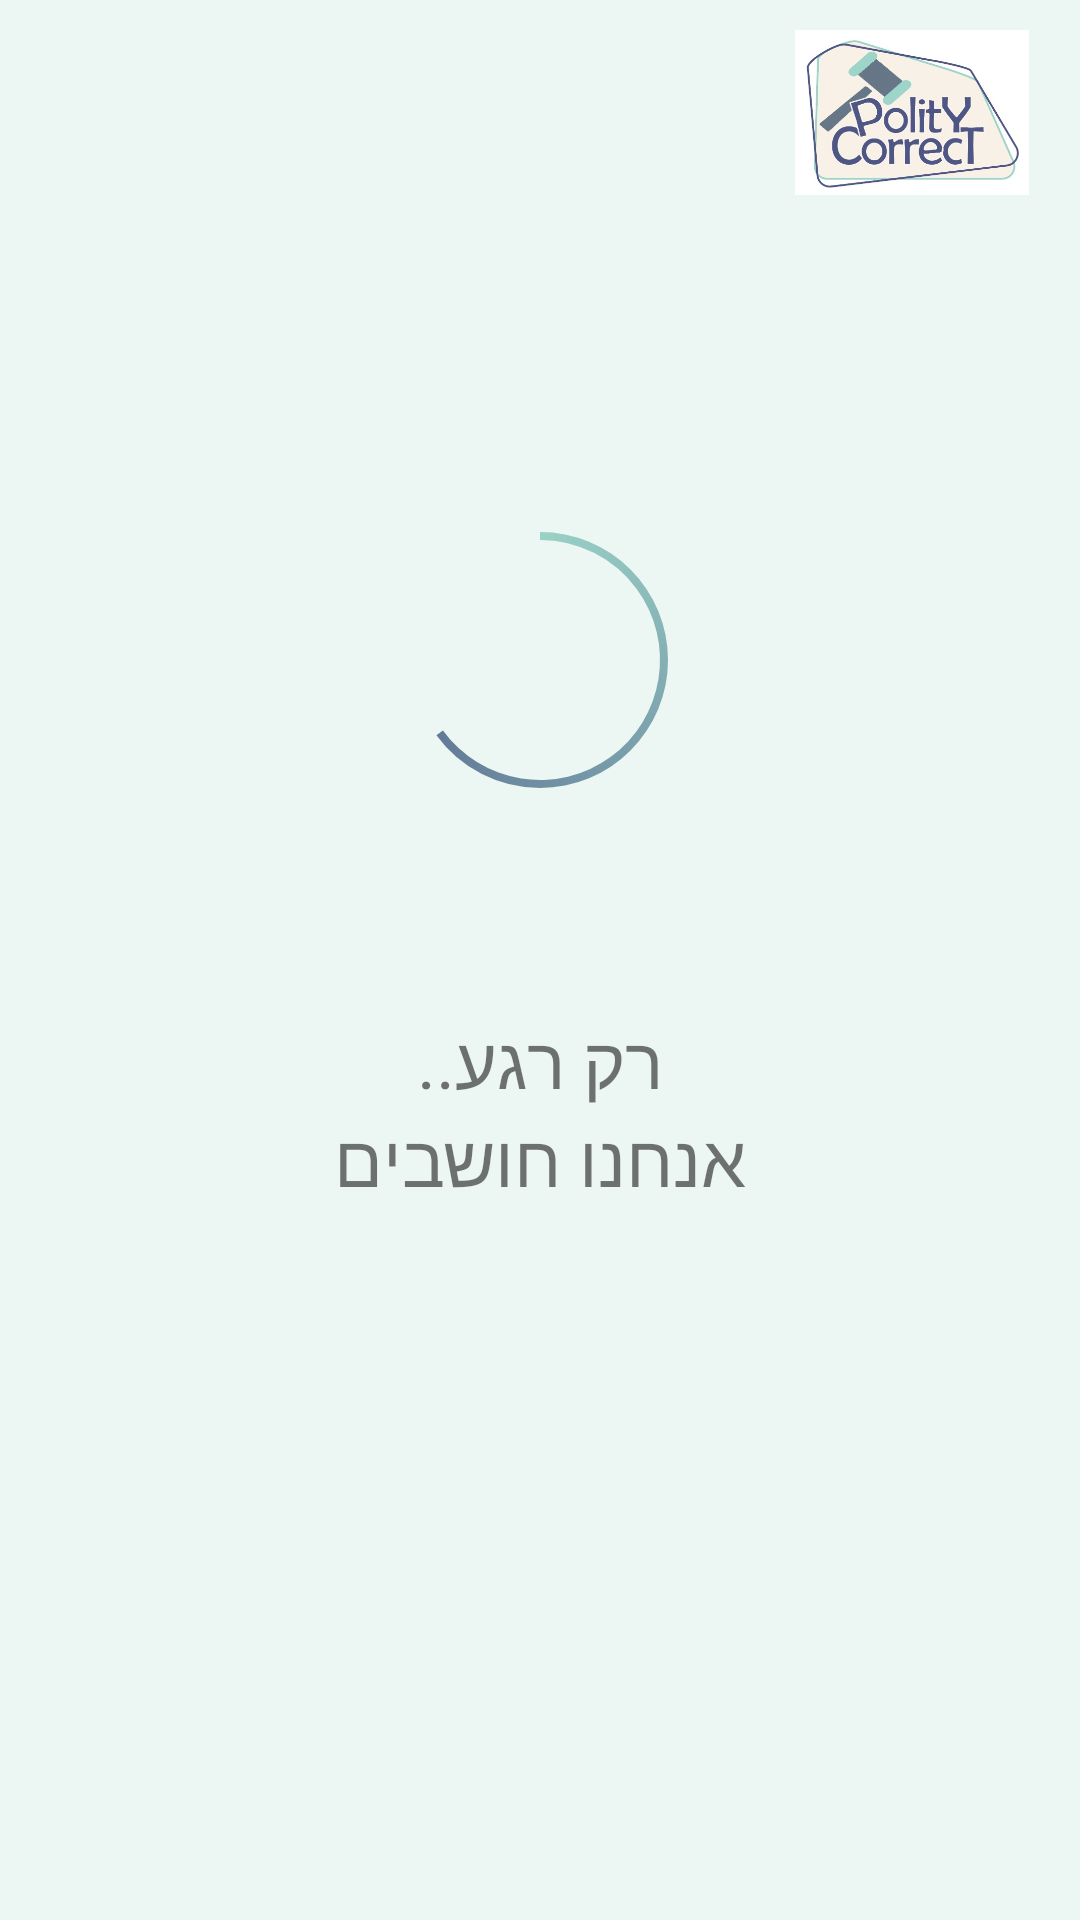

The Android layout XML behind this screen, and the referenced resources:
<!-- AndroidManifest.xml: application theme Theme.PolityCorrect -->
<!-- res/layout/match_parliament.xml -->
<?xml version="1.0" encoding="utf-8"?>
<androidx.drawerlayout.widget.DrawerLayout xmlns:android="http://schemas.android.com/apk/res/android"
    xmlns:app="http://schemas.android.com/apk/res-auto"
    xmlns:tools="http://schemas.android.com/tools"
    android:id="@+id/drawerLayout"
    android:layout_width="match_parent"
    android:layout_height="match_parent"
    tools:context=".MatchParliament">

    <include layout="@layout/layout_standard_page" />

    <RelativeLayout
        android:id="@+id/progress_layout"
        android:layout_width="wrap_content"
        android:layout_height="wrap_content">

        <ProgressBar
            android:id="@+id/progressBar"
            style="?android:attr/progressBarStyleHorizontal"
            android:layout_width="200dp"
            android:layout_height="200dp"
            android:layout_alignParentTop="true"
            android:layout_centerHorizontal="true"
            android:layout_marginTop="120dp"
            android:background="@drawable/circle_shape"
            android:indeterminate="false"
            android:max="100"
            android:progress="65"
            android:progressDrawable="@drawable/circular_progress_bar" />

        <TextView
            android:id="@+id/loading"
            android:layout_width="230dp"
            android:layout_height="200dp"
            android:layout_alignParentTop="true"
            android:layout_centerHorizontal="true"
            android:layout_marginTop="270dp"
            android:fontFamily="@font/alef"
            android:gravity="center_vertical|center_horizontal"
            android:layoutDirection="rtl"
            android:text="@string/loading"
            android:textSize="24sp" />
    </RelativeLayout>

    <androidx.constraintlayout.widget.ConstraintLayout
        android:layout_width="match_parent"
        android:layout_height="match_parent">

        <TextView
            android:id="@+id/matching_text"
            android:layout_width="400dp"
            android:layout_height="150dp"
            android:fontFamily="@font/alef"
            android:gravity="center_vertical|center_horizontal"
            android:layoutDirection="rtl"
            android:text="@string/matching"
            android:textSize="24sp"
            android:visibility="invisible"
            app:layout_constraintBottom_toBottomOf="parent"
            app:layout_constraintEnd_toEndOf="parent"
            app:layout_constraintStart_toStartOf="parent"
            app:layout_constraintTop_toTopOf="parent"
            app:layout_constraintVertical_bias="0.06" />

        <TextView
            android:id="@+id/citizen_name"
            android:layout_width="100dp"
            android:layout_height="100dp"
            android:fontFamily="@font/alef"
            android:gravity="center_vertical|center_horizontal"
            android:layoutDirection="ltr"
            android:textSize="15dp"
            android:textStyle="bold"
            app:layout_constraintBottom_toBottomOf="parent"
            app:layout_constraintEnd_toEndOf="parent"
            app:layout_constraintHorizontal_bias="0.8"
            app:layout_constraintStart_toStartOf="parent"
            app:layout_constraintTop_toTopOf="parent"
            app:layout_constraintVertical_bias="0.32" />

        <TextView
            android:id="@+id/parliament_name"
            android:layout_width="100dp"
            android:layout_height="100dp"
            android:fontFamily="@font/alef"
            android:gravity="center_vertical|center_horizontal"
            android:layoutDirection="rtl"
            android:textSize="15dp"
            android:textStyle="bold"
            app:layout_constraintBottom_toBottomOf="parent"
            app:layout_constraintEnd_toEndOf="parent"
            app:layout_constraintHorizontal_bias="0.8"
            app:layout_constraintStart_toStartOf="parent"
            app:layout_constraintTop_toTopOf="parent"
            app:layout_constraintVertical_bias="0.32" />

        <ImageView
            android:id="@+id/matching_img"
            android:layout_width="350dp"
            android:layout_height="100dp"
            android:layoutDirection="rtl"
            android:src="@drawable/avatars"
            android:visibility="invisible"
            app:layout_constraintBottom_toBottomOf="parent"
            app:layout_constraintEnd_toEndOf="parent"
            app:layout_constraintStart_toStartOf="parent"
            app:layout_constraintTop_toTopOf="parent"
            app:layout_constraintVertical_bias="0.22" />

        <TextView
            android:id="@+id/matching_percent"
            android:layout_width="100dp"
            android:layout_height="100dp"
            android:fontFamily="@font/alef"
            android:gravity="center_vertical|center_horizontal"
            android:layoutDirection="rtl"
            android:textSize="25dp"
            android:textStyle="bold"
            app:layout_constraintBottom_toBottomOf="parent"
            app:layout_constraintEnd_toEndOf="parent"
            app:layout_constraintStart_toStartOf="parent"
            app:layout_constraintTop_toTopOf="parent"
            app:layout_constraintVertical_bias="0.2" />

        <RelativeLayout
            android:layout_width="match_parent"
            android:layout_height="match_parent"
            android:paddingLeft="25dp"
            android:paddingTop="250dp"
            android:paddingRight="25dp"
            android:paddingBottom="25dp"
            tools:context="Android.in.barchart.MainActivity">

            <com.github.mikephil.charting.charts.BarChart
                android:id="@+id/barchart"
                android:layout_width="match_parent"
                android:layout_height="match_parent"
                android:visibility="invisible" />
        </RelativeLayout>

        <ImageButton
            android:id="@+id/LogoButton"
            android:layout_width="112dp"
            android:layout_height="75dp"
            android:layoutDirection="rtl"
            android:backgroundTint="@color/ic_launcher_background"
            android:onClick="OnClickLogo"
            android:scaleType="centerInside"
            android:tint="#0FFFFFFF"
            app:layout_constraintBottom_toBottomOf="parent"
            app:layout_constraintEnd_toEndOf="parent"
            app:layout_constraintHorizontal_bias="0"
            app:layout_constraintStart_toStartOf="parent"
            app:layout_constraintTop_toTopOf="parent"
            app:layout_constraintVertical_bias="0"
            app:srcCompat="@drawable/polity_correct_logo" />

    </androidx.constraintlayout.widget.ConstraintLayout>

    <com.google.android.material.navigation.NavigationView
        android:id="@+id/navView"
        android:layout_width="wrap_content"
        android:layout_height="match_parent"
        android:layout_gravity="start"
        android:fitsSystemWindows="true"
        app:headerLayout="@layout/nav_header"
        app:menu="@menu/basic_citizen_menu" />

</androidx.drawerlayout.widget.DrawerLayout>
<!-- res/layout/layout_standard_page.xml (included above) -->
<?xml version="1.0" encoding="utf-8"?>
<androidx.constraintlayout.widget.ConstraintLayout xmlns:android="http://schemas.android.com/apk/res/android"
    xmlns:app="http://schemas.android.com/apk/res-auto"
    xmlns:tools="http://schemas.android.com/tools"
    android:layout_width="match_parent"
    android:layout_height="match_parent"
    android:background="#ECF6F2"
    tools:context=".StandardPage">

    <TextView
        android:id="@+id/title_page"
        android:layout_width="280dp"
        android:layout_height="36dp"
        android:fontFamily="@font/alef"
        android:layoutDirection="rtl"
        android:textAlignment="center"
        android:textColor="@android:color/background_dark"
        android:textSize="30sp"
        android:textStyle="bold"
        app:layout_constraintBottom_toBottomOf="parent"
        app:layout_constraintEnd_toEndOf="parent"
        app:layout_constraintHorizontal_bias="0.8"
        app:layout_constraintStart_toStartOf="parent"
        app:layout_constraintTop_toTopOf="parent"
        app:layout_constraintVertical_bias="0.02" />



</androidx.constraintlayout.widget.ConstraintLayout>
<!-- resources referenced by this layout -->
<resources>
  <color name="ic_launcher_background">#ECF6F2</color>
  <!-- drawable avatars: png bitmap (drawable, 372257 bytes) -->
  <!-- drawable circular_progress_bar (drawable) -->
  <?xml version="1.0" encoding="utf-8"?>
  <rotate xmlns:android="http://schemas.android.com/apk/res/android"
      android:fromDegrees="270"
      android:toDegrees="270">
      <shape
          android:innerRadiusRatio="5"
          android:shape="ring"
          android:thickness="2.5dp"
          android:useLevel="true">
  
          <gradient
              android:angle="0"
              android:endColor="@color/colorPolityCorrect"
              android:startColor="@color/colorHammer2"
              android:type="sweep"
              android:useLevel="false" />
      </shape>
  </rotate>
  <!-- drawable polity_correct_logo: jpg bitmap (drawable, 32432 bytes) -->
  <string name="loading">רק רגע..\nאנחנו חושבים</string>
  <string name="matching">הנה ההתאמה שמצאנו עבורך:</string>
  <style name="Theme.PolityCorrect" parent="Theme.MaterialComponents.DayNight.NoActionBar">
          
          <item name="colorPrimary">@color/colorPolityCorrect</item>
          <item name="colorPrimaryVariant">@color/colorHammer</item>
          <item name="colorOnPrimary">@color/colorBasic</item>
          
          <item name="colorSecondary">@color/colorHammer2</item>
          <item name="colorSecondaryVariant">@color/colorPolityCorrect</item>
          <item name="colorOnSecondary">@color/black</item>
          
          <item name="android:statusBarColor" tools:targetApi="l">?attr/colorPrimaryVariant</item>
          
      </style>
  <color name="colorPolityCorrect">#444C7F</color>
  <color name="colorHammer2">#9AD1C6</color>
  <color name="colorHammer">#5C6F80</color>
  <color name="colorBasic">#F9F0E6</color>
  <color name="black">#FF000000</color>
</resources>
